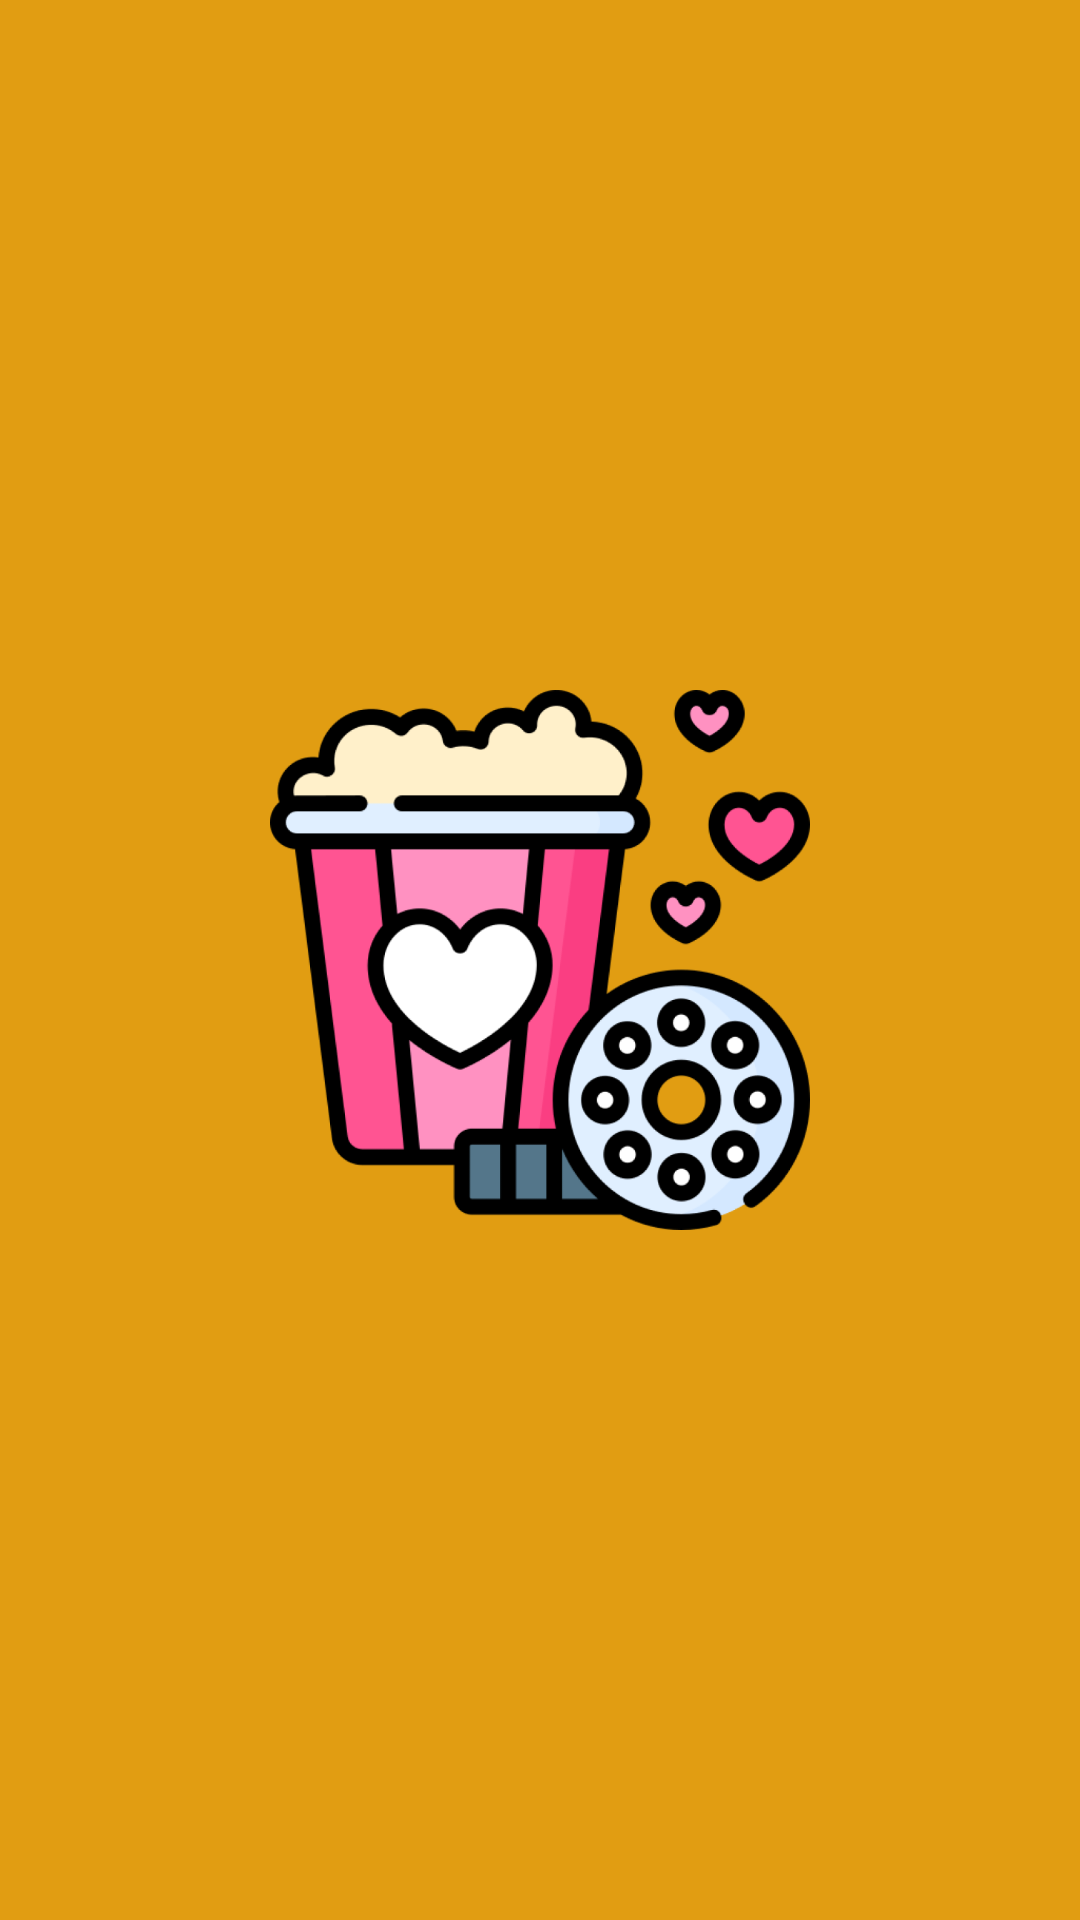

Layout XML and referenced resources for this Android screen:
<!-- AndroidManifest.xml: activity theme Theme.MovieBuddy.Splash -->
<!-- res/layout/activity_splash.xml -->
<?xml version="1.0" encoding="utf-8"?>
<androidx.constraintlayout.widget.ConstraintLayout xmlns:android="http://schemas.android.com/apk/res/android"
    xmlns:app="http://schemas.android.com/apk/res-auto"
    xmlns:tools="http://schemas.android.com/tools"
    android:id="@+id/main"
    android:layout_width="match_parent"
    android:layout_height="match_parent"
    android:background="@color/mainYellow"
    tools:context=".ui.splash.SplashActivity">

    <ImageView
        android:layout_width="match_parent"
        android:layout_height="180dp"
        app:layout_constraintTop_toTopOf="parent"
        app:layout_constraintBottom_toBottomOf="parent"
        android:src="@drawable/app_logo"
        android:contentDescription="@string/app_name"/>

</androidx.constraintlayout.widget.ConstraintLayout>
<!-- resources referenced by this layout -->
<resources>
  <color name="mainYellow">#E19D12</color>
  <!-- drawable app_logo: png bitmap (drawable, 121147 bytes) -->
  <string name="app_name">Movie Buddy</string>
  <style name="Theme.MovieBuddy.Splash" parent="Base.Theme.MovieBuddy">
          <item name="android:statusBarColor">@color/mainYellow</item>
      </style>
  <style name="Base.Theme.MovieBuddy" parent="Theme.Material3.Light.NoActionBar">
          <item name="colorPrimary">@color/darkGray</item>
      </style>
  <color name="darkGray">#111111</color>
</resources>
